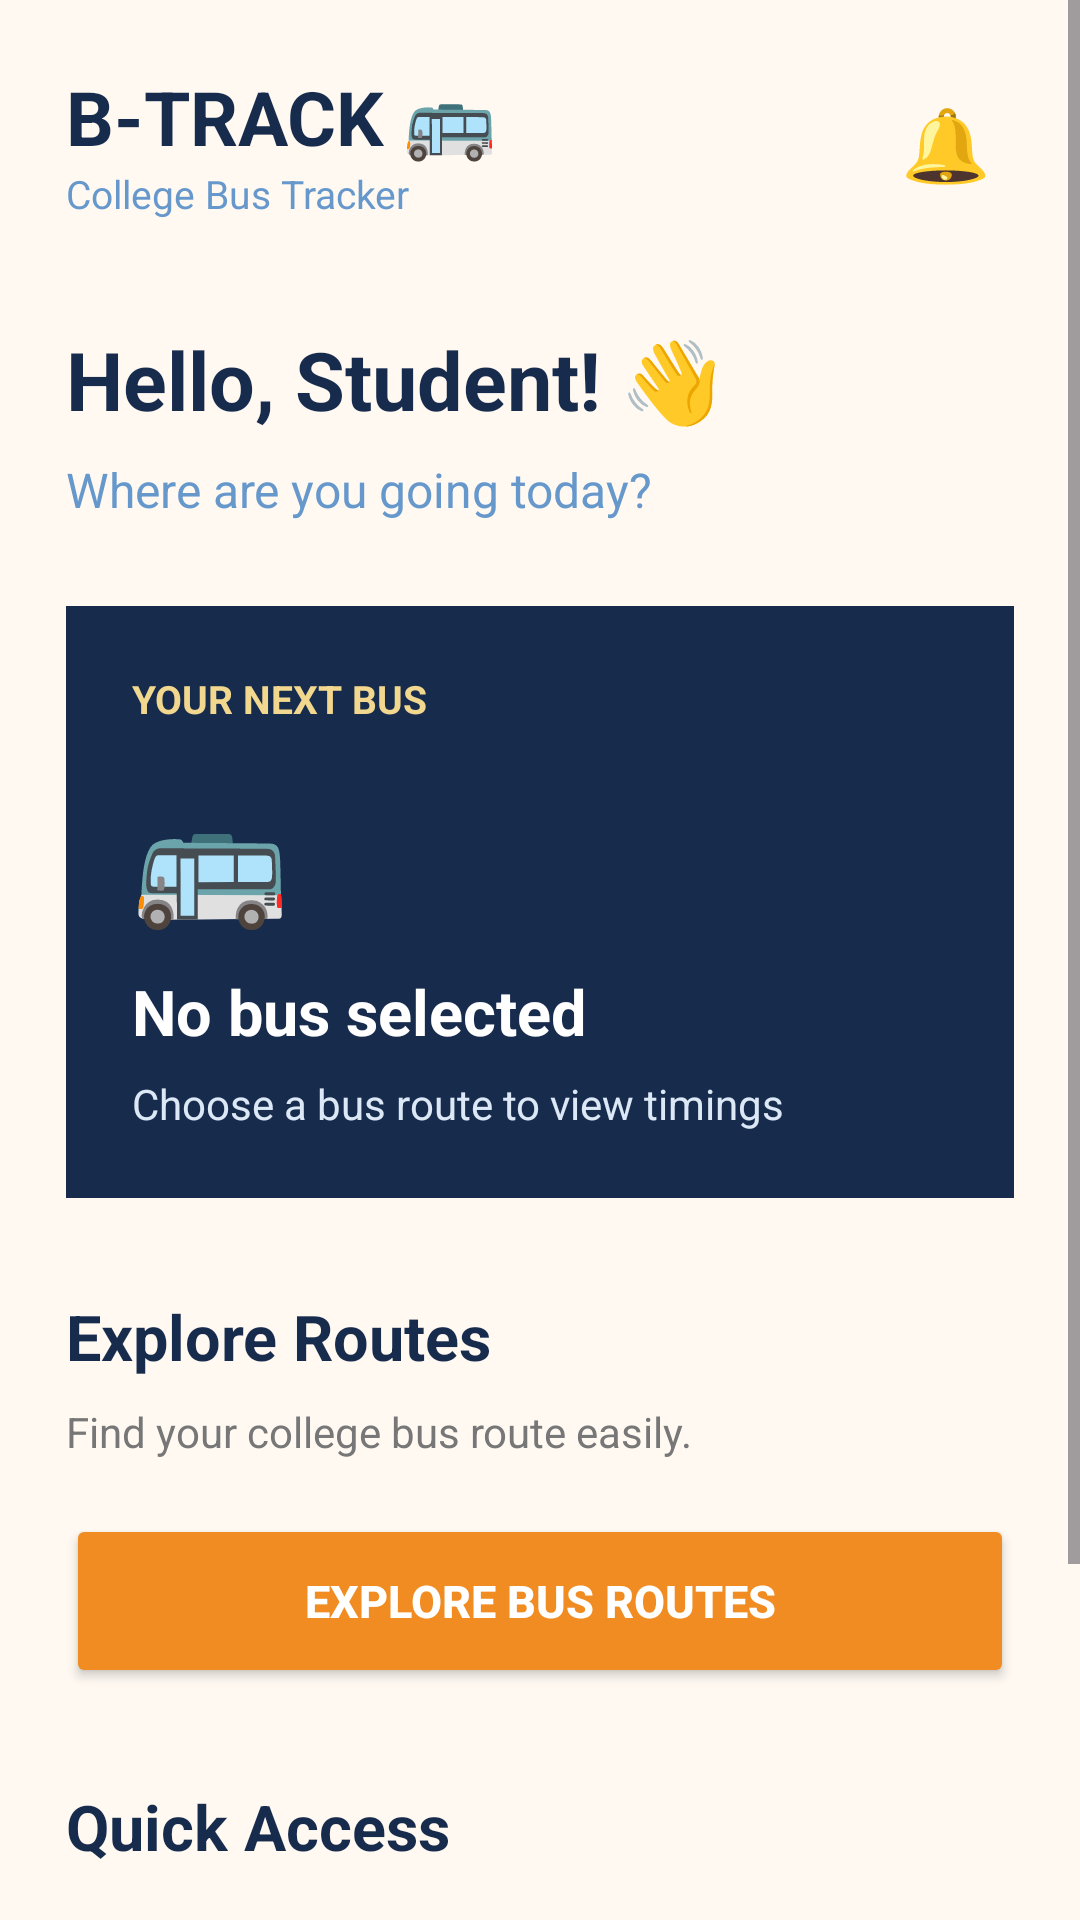

Write the Android layout XML for this screen, with the resource values it uses.
<!-- AndroidManifest.xml: application theme Theme.BTRACK -->
<!-- res/layout/activity_home.xml -->
<ScrollView xmlns:android="http://schemas.android.com/apk/res/android"
    android:layout_width="match_parent"
    android:layout_height="match_parent"
    android:background="#FFF9F2"
    android:fillViewport="true">

    <LinearLayout
        android:layout_width="match_parent"
        android:layout_height="wrap_content"
        android:orientation="vertical"
        android:padding="22dp">

        
        <LinearLayout
            android:layout_width="match_parent"
            android:layout_height="wrap_content"
            android:gravity="center_vertical"
            android:orientation="horizontal">

            <LinearLayout
                android:layout_width="0dp"
                android:layout_height="wrap_content"
                android:layout_weight="1"
                android:orientation="vertical">

                <TextView
                    android:layout_width="wrap_content"
                    android:layout_height="wrap_content"
                    android:text="B-TRACK 🚌"
                    android:textColor="#172B4D"
                    android:textSize="25sp"
                    android:textStyle="bold"/>

                <TextView
                    android:layout_width="wrap_content"
                    android:layout_height="wrap_content"
                    android:text="College Bus Tracker"
                    android:textColor="#6698CC"
                    android:textSize="13sp"/>

            </LinearLayout>

            <TextView
                android:id="@+id/tvNotification"
                android:layout_width="45dp"
                android:layout_height="45dp"
                android:gravity="center"
                android:text="🔔"
                android:textSize="24sp"/>

        </LinearLayout>

        
        <TextView
            android:layout_width="wrap_content"
            android:layout_height="wrap_content"
            android:layout_marginTop="35dp"
            android:text="Hello, Student! 👋"
            android:textColor="#172B4D"
            android:textSize="27sp"
            android:textStyle="bold"/>

        <TextView
            android:layout_width="wrap_content"
            android:layout_height="wrap_content"
            android:layout_marginTop="8dp"
            android:text="Where are you going today?"
            android:textColor="#6698CC"
            android:textSize="16sp"/>

        
        <LinearLayout
            android:layout_width="match_parent"
            android:layout_height="wrap_content"
            android:layout_marginTop="28dp"
            android:background="#172B4D"
            android:orientation="vertical"
            android:padding="22dp">

            <TextView
                android:layout_width="wrap_content"
                android:layout_height="wrap_content"
                android:text="YOUR NEXT BUS"
                android:textColor="#F2D88F"
                android:textSize="13sp"
                android:textStyle="bold"/>

            <TextView
                android:layout_width="wrap_content"
                android:layout_height="wrap_content"
                android:layout_marginTop="15dp"
                android:text="🚌"
                android:textSize="42sp"/>

            <TextView
                android:layout_width="wrap_content"
                android:layout_height="wrap_content"
                android:layout_marginTop="10dp"
                android:text="No bus selected"
                android:textColor="#FFFFFF"
                android:textSize="21sp"
                android:textStyle="bold"/>

            <TextView
                android:layout_width="wrap_content"
                android:layout_height="wrap_content"
                android:layout_marginTop="7dp"
                android:text="Choose a bus route to view timings"
                android:textColor="#DCE8F5"
                android:textSize="14sp"/>

        </LinearLayout>

        
        <TextView
            android:layout_width="wrap_content"
            android:layout_height="wrap_content"
            android:layout_marginTop="32dp"
            android:text="Explore Routes"
            android:textColor="#172B4D"
            android:textSize="21sp"
            android:textStyle="bold"/>

        <TextView
            android:layout_width="wrap_content"
            android:layout_height="wrap_content"
            android:layout_marginTop="8dp"
            android:text="Find your college bus route easily."
            android:textColor="#777777"
            android:textSize="14sp"/>

        <Button
            android:id="@+id/btnExploreRoutes"
            android:layout_width="match_parent"
            android:layout_height="58dp"
            android:layout_marginTop="18dp"
            android:backgroundTint="#F08C21"
            android:text="EXPLORE BUS ROUTES"
            android:textColor="#FFFFFF"
            android:textStyle="bold"
            android:textSize="15sp"/>

        
        <TextView
            android:layout_width="wrap_content"
            android:layout_height="wrap_content"
            android:layout_marginTop="32dp"
            android:text="Quick Access"
            android:textColor="#172B4D"
            android:textSize="21sp"
            android:textStyle="bold"/>

        <LinearLayout
            android:layout_width="match_parent"
            android:layout_height="wrap_content"
            android:layout_marginTop="18dp"
            android:orientation="horizontal">

            <Button
                android:id="@+id/btnTimings"
                android:layout_width="0dp"
                android:layout_height="55dp"
                android:layout_weight="1"
                android:layout_marginEnd="6dp"
                android:backgroundTint="#6698CC"
                android:text="Timings"
                android:textColor="#FFFFFF"/>

            <Button
                android:id="@+id/btnFavorites"
                android:layout_width="0dp"
                android:layout_height="55dp"
                android:layout_weight="1"
                android:layout_marginStart="6dp"
                android:backgroundTint="#E36888"
                android:text="Favorites"
                android:textColor="#FFFFFF"/>

        </LinearLayout>

        
        <TextView
            android:layout_width="wrap_content"
            android:layout_height="wrap_content"
            android:layout_gravity="center"
            android:layout_marginTop="35dp"
            android:layout_marginBottom="15dp"
            android:text="Your Journey, Our Priority ❤️"
            android:textColor="#6698CC"
            android:textSize="13sp"/>

    </LinearLayout>

</ScrollView>
<!-- resources referenced by this layout -->
<resources>
  <style name="Theme.BTRACK" parent="Base.Theme.BTRACK" />
  <style name="Base.Theme.BTRACK" parent="Theme.Material3.DayNight.NoActionBar">
          
          
      </style>
</resources>
